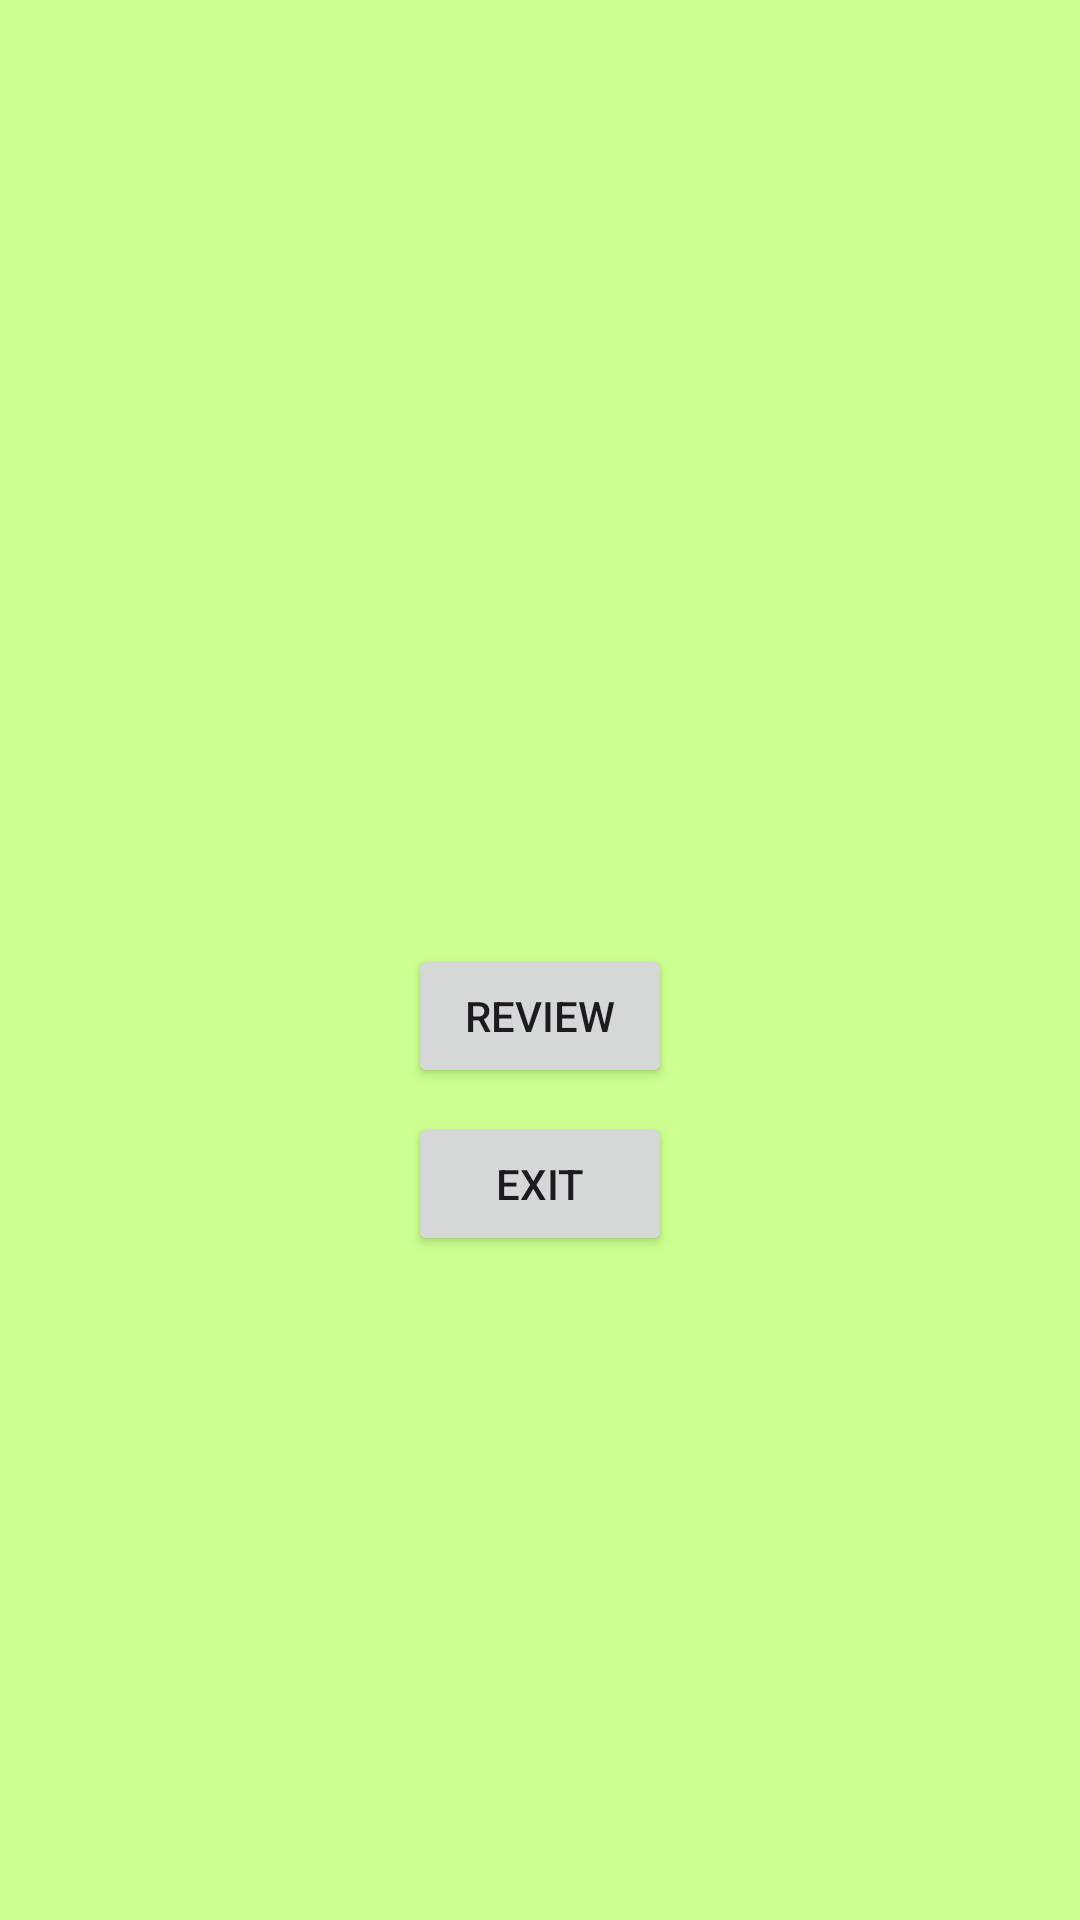

Write the Android layout XML for this screen, with the resource values it uses.
<!-- AndroidManifest.xml: application theme Theme.FlashCardGame -->
<!-- res/layout/activity_score.xml -->
<?xml version="1.0" encoding="utf-8"?>
<LinearLayout xmlns:android="http://schemas.android.com/apk/res/android"
    android:layout_width="match_parent"
    android:layout_height="match_parent"
    android:background="#CCFF90"
    android:gravity="center"
    android:orientation="vertical"
    android:padding="24dp">

    <TextView
        android:id="@+id/tvScore"
        android:layout_width="wrap_content"
        android:layout_height="wrap_content"
        android:layout_marginBottom="16dp"
        android:textSize="22sp"
        android:textStyle="bold" />

    <TextView
        android:id="@+id/tvFeedback"
        android:layout_width="wrap_content"
        android:layout_height="wrap_content"
        android:layout_marginBottom="24dp"
        android:textSize="18sp" />

    <Button
        android:id="@+id/btnreview"
        android:layout_width="wrap_content"
        android:layout_height="wrap_content"
        android:layout_marginBottom="8dp"
        android:text="@string/review_button" />

    <Button
        android:id="@+id/btnExit"
        android:layout_width="wrap_content"
        android:layout_height="wrap_content"
        android:text="@string/exit_button" />
</LinearLayout>
<!-- resources referenced by this layout -->
<resources>
  <string name="exit_button">Exit</string>
  <string name="review_button">Review</string>
  <style name="Theme.FlashCardGame" parent="Base.Theme.FlashCardGame" />
  <style name="Base.Theme.FlashCardGame" parent="Theme.Material3.DayNight.NoActionBar">
          
          
      </style>
</resources>
